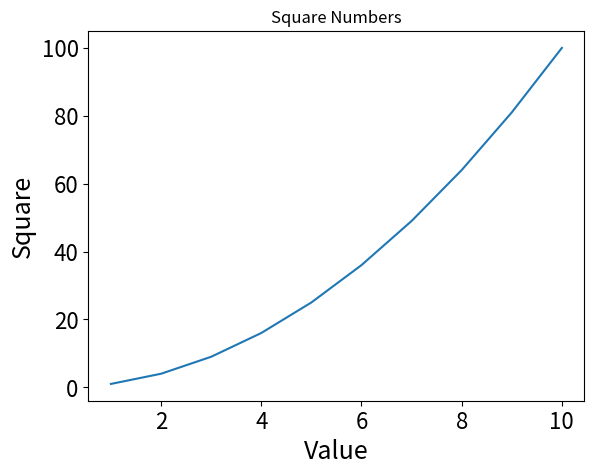

Recreate this plot in Python.
import matplotlib.pyplot as plt

def main():
    # x 轴数据列表
    x_values = [x for x in range(1, 11)]
    # y 轴数据列表
    y_values = [x ** 2 for x in range(1, 11)]
    # 设置图表标题以及 x、y 轴的说明
    plt.title('Square Numbers')
    plt.xlabel('Value', fontsize=18)
    plt.ylabel('Square', fontsize=18)
    # 设置刻度标记的文字大小
    plt.tick_params(axis='both', labelsize=16)
    # 绘制折线图
    plt.plot(x_values, y_values)
    plt.show()

if __name__ == "__main__":
    main()